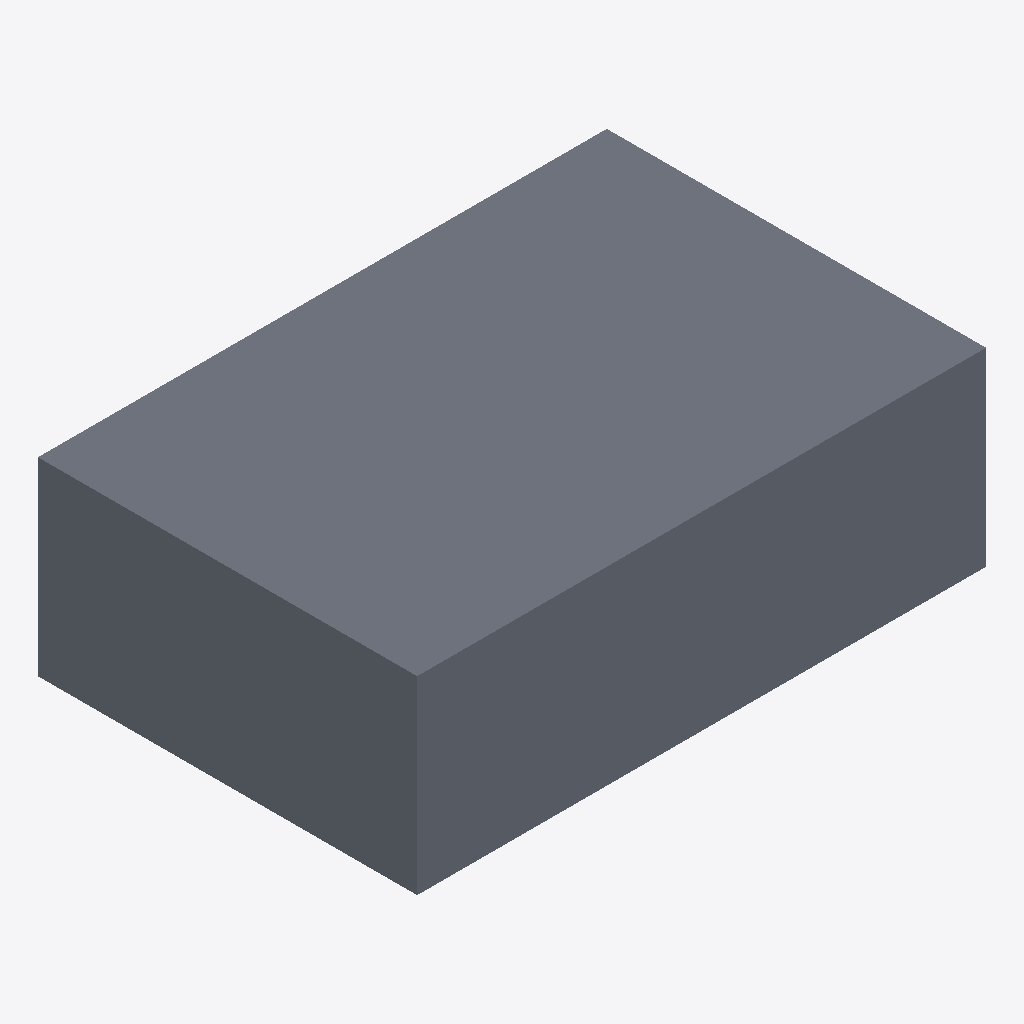
Isometric view of an IFC building model (IFC-SPF (STEP), schema IFC2X3, length unit foot), seen from the south-west, elements coloured by IFC class: 1 slab (grey).
Extent 9.1 m × 6.1 m × 3.0 m (x, y, z). Storeys (1): Ground floor at 0.00 m. Elements (1): 1 IfcSlab.

HEADER;
FILE_DESCRIPTION(('ViewDefinition [CoordinationView]'),'2;1');
FILE_NAME('feet.ifc','2026-11-20T00:00:00',(''),(''),'make-ifc.mjs','make-ifc.mjs','');
FILE_SCHEMA(('IFC2X3'));
ENDSEC;
DATA;
#11=IFCPROJECT('000000000000000000000A',$,'Test project',$,$,$,$,(#3),#10);
#15=IFCSITE('000000000000000000000B',$,'Site',$,$,#14,$,$,.ELEMENT.,$,$,$,$,$);
#17=IFCBUILDING('000000000000000000000C',$,'Building',$,$,#16,$,$,.ELEMENT.,$,$,$);
#19=IFCBUILDINGSTOREY('000000000000000000000D',$,'Ground floor',$,$,#18,$,$,.ELEMENT.,0.0);
#35=IFCSLAB('000000000000000000000H',$,'Box',$,$,#34,#31,$,.FLOOR.);
ENDSEC;
